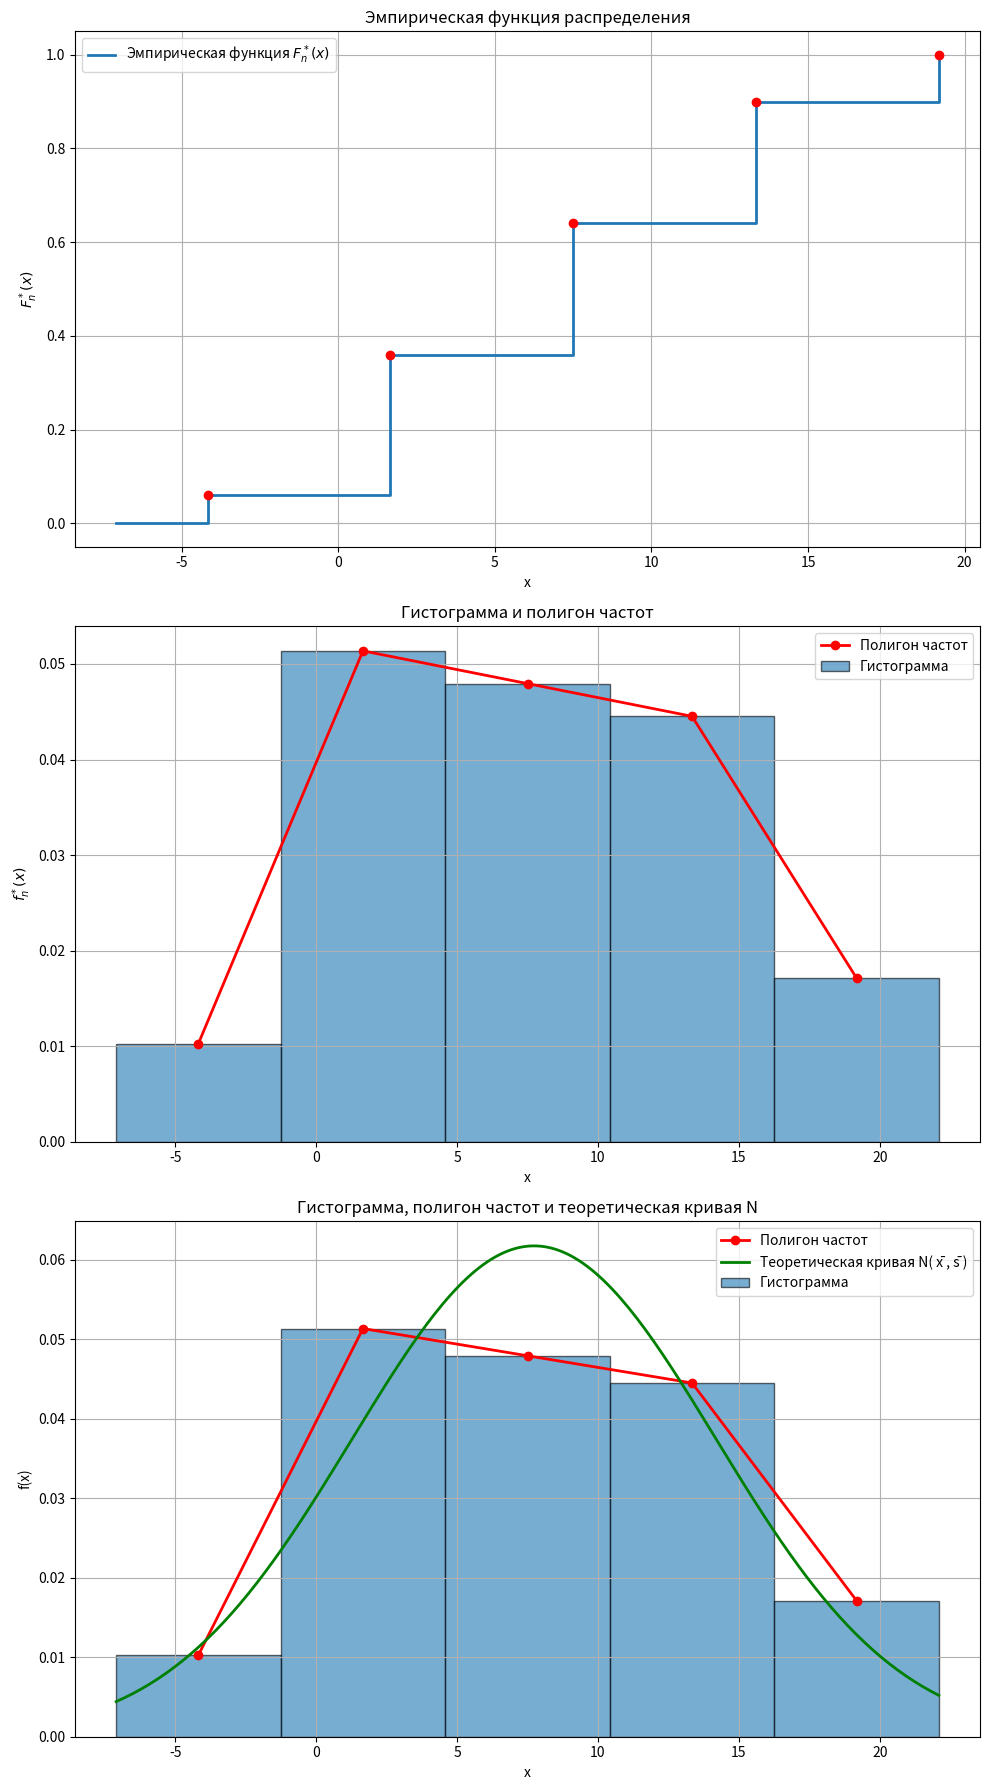

Reproduce this figure in Python.
import math
import matplotlib.pyplot as plt
import numpy as np  # для построения гладкой кривой
from scipy import stats

def main():
    # Задайте номер варианта здесь (при необходимости)
    variant = 10 
    # Если для вашего варианта нужно менять выборку, измените массив data ниже.
    data = [
        12.5, 11.5, 2.3, -7.1, 2.1, 8.0, 3.0, -1.9, 16.0, 14.0,
        14.7, 12.2, 5.3, 16.9, 9.8, 3.9, 3.8, 5.2, 4.5, 1.0,
        21.4, 22.1, 6.8, 9.7, 11.2, 9.7, 4.5, 12.8, 3.4, -5.1,
        15.5, 6.3, 4.4, 10.5, 6.3, -1.0, 6.0, 2.2, 19.8, 7.8,
        -0.7, 9.6, 11.1, 3.9, 18.5, 11.1, 7.3, 15.4, 0.0, 9.5
    ]

    # 1) Вариационный ряд (отсортированные данные)
    sorted_data = sorted(data)

    # 2) Минимальный и максимальный элементы
    min_val = min(sorted_data)
    max_val = max(sorted_data)

    # 3) Объём выборки
    n = len(data)

    # 4) Размах выборки
    data_range = max_val - min_val

    # 5) Число интервалов l - теперь фиксированное число (5)
    l = 5

    # 6) Длина интервала
    h = data_range / l

    # 7) Границы интервалов
    boundaries = [min_val + i * h for i in range(l)]
    boundaries.append(max_val)

    # 8) Интервалы (форматируем строки)
    intervals = [f"[{boundaries[i]:.3f}; {boundaries[i+1]:.3f})" for i in range(l-1)]
    intervals.append(f"[{boundaries[-2]:.3f}; {boundaries[-1]:.3f}]")

    # 9) Абсолютные частоты
    freq = [0] * l
    for value in sorted_data:
        for j in range(l):
            left, right = boundaries[j], boundaries[j+1]
            if j < l - 1:
                if left <= value < right:
                    freq[j] += 1
                    break
            else:
                if left <= value <= right:
                    freq[j] += 1
                    break

    # 10) Относительные частоты
    rel_freq = [f / n for f in freq]

    # 11) Накопленные частоты
    cum_freq = [sum(rel_freq[:i+1]) for i in range(l)]

    # 12) Середины интервалов
    midpoints = [(boundaries[i] + boundaries[i+1]) / 2 for i in range(l)]

    # --- Вывод всех рассчитанных значений ---
    print("\nВариационный ряд (отсортированные данные):")
    print(sorted_data)
    print(f"\nМинимальный элемент: {min_val}")
    print(f"Максимальный элемент: {max_val}")
    print(f"Объём выборки n: {n}")
    print(f"Размах выборки: {data_range:.3f}")
    print(f"Число интервалов l: {l}")
    print(f"\nДлина интервала (h) = {h:.3f}")

    print("\nГраницы интервалов (a_i):")
    for i, b in enumerate(boundaries):
        print(f"a{i} = {b:.3f}")

    print("\nИнтервалы:")
    for i, iv in enumerate(intervals, 1):
        print(f"I{i} = {iv}")

    print("\nЧисло выборочных значений в каждом интервале:")
    for i, val in enumerate(freq, 1):
        print(f"n{i} = {val}")
    print(f"Контроль: сумма n_i = {sum(freq)}")

    print("\nЧастоты интервального ряда (p_i*):")
    for i, val in enumerate(rel_freq, 1):
        print(f"p{i}* = {val:.3f}")
    print(f"Контроль: сумма p_i* = {sum(rel_freq):.3f}")

    print("\nНакопленные частоты z_i:")
    for i, val in enumerate(cum_freq, 1):
        print(f"z{i} = {val:.3f}")

    print("\nСередины интервалов x_i*:")
    for i, mp in enumerate(midpoints, 1):
        print(f"x{i}* = {mp:.3f}")

    print("\nИнтервальный статистический ряд:")
    print(" I_i   |   x_i*    |   n_i   |  p_i*   |  z_i ")
    print("----------------------------------------------")
    for i in range(l):
        print(f" I{i+1:<2}  | {midpoints[i]:8.3f} | {freq[i]:7d} | {rel_freq[i]:7.3f} | {cum_freq[i]:5.3f}")
    print("----------------------------------------------")
    print(f"  Σ    |     -     | {sum(freq):7d} | {sum(rel_freq):7.3f} | {sum(cum_freq):5.3f}")

    # --- Построение графиков ---
    # Вычисление высот гистограммы
    heights = [rel_freq[i] / h for i in range(l)]
    # Для теоретической кривой
    def normal_pdf(x, mu, sigma):
        return (1.0 / (sigma * math.sqrt(2 * math.pi))) * math.exp(-((x - mu) ** 2) / (2 * sigma ** 2))

    # Точечные оценки
    sample_mean = sum(midpoints[i] * rel_freq[i] for i in range(l))
    sample_var = sum(((midpoints[i] - sample_mean) ** 2) * rel_freq[i] for i in range(l))
    corrected_var = (n / (n - 1)) * sample_var
    corrected_std = math.sqrt(corrected_var)

    # Для теоретической кривой построим x-сетку от min_val до max_val
    x_grid = np.linspace(min_val, max_val, 200)
    y_grid = [normal_pdf(x, sample_mean, corrected_std) for x in x_grid]

    # Создаем фигуру с 3 подграфиками
    fig, axs = plt.subplots(3, 1, figsize=(10, 18))

    # График 1: Эмпирическая функция распределения
    axs[0].step([boundaries[0]] + midpoints, [0] + cum_freq, where='post', label="Эмпирическая функция $F_n^*(x)$", linewidth=2)
    axs[0].scatter(midpoints, cum_freq, color='red', zorder=3)
    axs[0].set_xlabel("x")
    axs[0].set_ylabel("$F_n^*(x)$")
    axs[0].set_title("Эмпирическая функция распределения")
    axs[0].grid()
    axs[0].legend()

    # График 2: Гистограмма и полигон частот
    axs[1].bar(midpoints, heights, width=h, edgecolor='black', alpha=0.6, label="Гистограмма")
    axs[1].plot(midpoints, heights, marker='o', color='red', label="Полигон частот", linewidth=2)
    axs[1].set_xlabel("x")
    axs[1].set_ylabel("$f_n^*(x)$")
    axs[1].set_title("Гистограмма и полигон частот")
    axs[1].grid()
    axs[1].legend()

    # График 3: Гистограмма, полигон частот и теоретическая кривая
    axs[2].bar(midpoints, heights, width=h, edgecolor='black', alpha=0.6, label="Гистограмма")
    axs[2].plot(midpoints, heights, marker='o', color='red', linewidth=2, label="Полигон частот")
    axs[2].plot(x_grid, y_grid, 'g-', linewidth=2, label="Теоретическая кривая N( x̄ , s̄ )")
    axs[2].set_xlabel("x")
    axs[2].set_ylabel("f(x)")
    axs[2].set_title("Гистограмма, полигон частот и теоретическая кривая N")
    axs[2].grid()
    axs[2].legend()

    plt.tight_layout()
    plt.show()

    # ----------------------------------------------------
    #   СТАРЫЕ ДОПОЛНЕНИЯ (точечные оценки) НЕ МЕНЯЕМ
    # ----------------------------------------------------
    # (Допустим, здесь у нас уже были выборочное среднее, дисперсия и т.д.)
    # Медиана:
    median_val = (sorted_data[24] + sorted_data[25]) / 2

    # Асимметрия и эксцесс:
    skew_num = sum(((midpoints[i] - sample_mean) ** 3) * rel_freq[i] for i in range(l))
    kurt_num = sum(((midpoints[i] - sample_mean) ** 4) * rel_freq[i] for i in range(l))
    sample_skew = skew_num / (corrected_std ** 3)
    sample_kurt = (kurt_num / (corrected_std ** 4)) - 3

    print("\n--- Точечные статистические оценки ---")
    print(f"Выборочное среднее (x̄) = {sample_mean:.3f}")
    print(f"Выборочная дисперсия (s^2) = {sample_var:.3f}")
    print(f"Исправленная дисперсия (s̄²) = {corrected_var:.3f}")
    print(f"Исправленное СКВО (s̄) = {corrected_std:.3f}")
    print(f"Выборочная медиана (μ*) = {median_val:.3f}")
    print(f"Выборочная асимметрия (A*) = {sample_skew:.3f}")
    print(f"Выборочный эксцесс (E*) = {sample_kurt:.3f}")

    # --- Теоретическая плотность нормального распределения ---
    print("\n--- Теоретическая плотность нормального распределения ---")
    theor_values = []
    for i, mp in enumerate(midpoints, 1):
        f_val = normal_pdf(mp, sample_mean, corrected_std)
        theor_values.append(f_val)
        print(f"f(x{i}*) = {f_val:.3f}")

    # --- Проверка нормальности распределения по критерию Колмогорова ---
    # Применяем критерий Колмогорова для проверки соответствия эмпирических данных нормальному распределению
    ks_statistic, ks_pvalue = stats.kstest(data, 'norm', args=(sample_mean, corrected_std))
    print("\n--- Критерий Колмогорова ---")
    print(f"Статистика K-S: {ks_statistic:.3f}")
    print(f"p-value: {ks_pvalue:.3f}")
    if ks_pvalue > 0.05:
        print("Гипотеза о нормальности распределения не отвергается (Критерий Колмогорова).")
    else:
        print("Гипотеза о нормальности распределения отвергается (Критерий Колмогорова).")
    
    # --- Проверка нормальности распределения по критерию Пирсона (хи-квадрат) ---
    # Вычисляем ожидаемые частоты для каждого интервала, используя теоретическую нормальную функцию распределения
    expected_freq = []
    for j in range(l):
        left, right = boundaries[j], boundaries[j+1]
        expected_prob = stats.norm.cdf(right, loc=sample_mean, scale=corrected_std) - stats.norm.cdf(left, loc=sample_mean, scale=corrected_std)
        expected_freq.append(expected_prob * n)
    # Вычисляем статистику хи-квадрат
    chi_square_statistic = sum((obs - exp)**2/exp for obs, exp in zip(freq, expected_freq) if exp > 0)
    # Число степеней свободы: количество интервалов - 1 - число оцениваемых параметров (среднее и стандартное отклонение)
    df = l - 3  
    chi_square_critical = stats.chi2.ppf(0.95, df)
    print("\n--- Критерий Пирсона (хи-квадрат) ---")
    print(f"Статистика хи-квадрат: {chi_square_statistic:.3f}")
    print(f"Критическое значение (0.95, df={df}): {chi_square_critical:.3f}")
    if chi_square_statistic < chi_square_critical:
        print("Гипотеза о нормальности распределения не отвергается (Критерий Пирсона).")
    else:
        print("Гипотеза о нормальности распределения отвергается (Критерий Пирсона).")

if __name__ == "__main__":
    main()